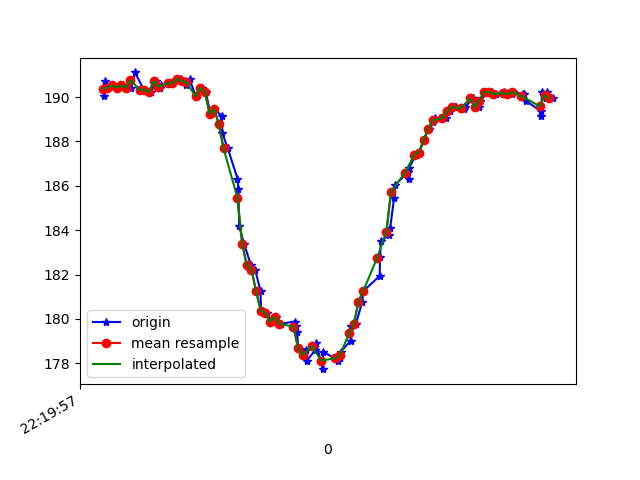

The table this chart was drawn from, first rows:
1617747598085, 443234775433892, 190.03906, -241.69922, -66.50391
1617747598090, 443234796402028, 190.7, -241.2, -67.38
1617747598105, 443234813616043, 190.4, -241, -67.97
1617747598126, 443234832691858, 190.5, -241.2, -68.26
1617747598142, 443234851767673, 190.4, -241.5, -67.87
1617747598162, 443234870843488, 190.5, -241.3, -66.99
1617747598182, 443234889888782, 190.4, -241.4, -67.38
1617747598203, 443234909117203, 190.4, -241.5, -66.99
1617747598219, 443234927979369, 191.1, -241.2, -66.89
1617747598258, 443234948855941, 190.3, -241.8, -66.6
1617747598260, 443234966558297, 190.3, -241.4, -67.19
1617747598288, 443234985573069, 190.2, -242, -67.19
1617747598311, 443235004832012, 190.7, -241.9, -67.29
1617747598329, 443235024121476, 190.4, -242.2, -66.89
1617747598333, 443235043197291, 190.5, -241.8, -66.89
1617747598379, 443235062212063, 190.6, -241.3, -66.7
1617747598383, 443235081348921, 190.6, -241.9, -67.58
1617747598417, 443235100516300, 190.8, -241.7, -67.29
1617747598420, 443235119408987, 190.7, -241, -67.19
1617747598440, 443235138667930, 190.5, -241.2, -67.19
1617747598454, 443235157713223, 190.8, -240.7, -66.7
1617747598480, 443235176972166, 190, -240.4, -66.02
1617747598508, 443235196200587, 190.4, -240.2, -65.82
1617747598524, 443235215520573, 190.2, -240.6, -66.02
1617747598543, 443235234932122, 189.3, -239.8, -65.23
1617747598561, 443235254343671, 189.5, -238.4, -64.06
1617747598592, 443235273755221, 189.2, -235.9, -62.5
1617747598595, 443235292892078, 188.4, -233.3, -60.45
1617747598618, 443235312486755, 187.7, -230.4, -56.93
1617747598660, 443235331623613, 186.3, -227.9, -53.61
1617747598664, 443235350546821, 185.8, -224.2, -48.83
1617747598667, 443235369622636, 184.2, -221.3, -42.29
1617747598688, 443235388820536, 183.4, -218.9, -34.96
1617747598718, 443235408226351, 182.4, -217.3, -28.03
1617747598736, 443235427332687, 182.2, -217, -20.31
1617747598759, 443235446866322, 181.2, -218.2, -12.7
1617747598761, 443235465881094, 180.4, -220.5, -5.371
1617747598786, 443235484956909, 180.3, -222.9, -0.1953
1617747598807, 443235504307416, 179.9, -225.2, 3.223
1617747598824, 443235523261145, 180.1, -226.8, 4.98
1617747598848, 443235542336960, 179.8, -227.3, 4.98
1617747598907, 443235561748510, 179.9, -228.3, 6.348
1617747598910, 443235580824325, 179.7, -228.6, 6.738
1617747598917, 443235600052746, 179.4, -228.8, 7.031
1617747598920, 443235619006476, 178.7, -228.5, 6.348
1617747598954, 443235638295940, 178.6, -228.4, 5.078
1617747598959, 443235657524361, 178.1, -228.1, 4.688
1617747598995, 443235676722261, 178.6, -227.1, 4.199
1617747598998, 443235695889640, 178.9, -226.9, 3.223
1617747599026, 443235715362232, 177.7, -226.1, 1.465
1617747599029, 443235734224398, 178.5, -225.0, -0.4883
1617747599094, 443235753635947, 178.1, -223.9, -3.027
1617747599096, 443235772742283, 178.3, -222.7, -5.957
1617747599100, 443235792214875, 178.2, -220.9, -9.473
1617747599103, 443235811290690, 178.5, -220.3, -12.99
1617747599146, 443235830793803, 179, -219, -17.77
1617747599149, 443235849991703, 179.7, -219, -22.36
1617747599169, 443235869159082, 179.8, -218.8, -27.15
1617747599196, 443235888906366, 180.8, -219.5, -30.66
1617747599200, 443235908378958, 181.2, -220.5, -36.04
1617747599271, 443235927454773, 181.9, -221.6, -40.23
... 41 more rows
